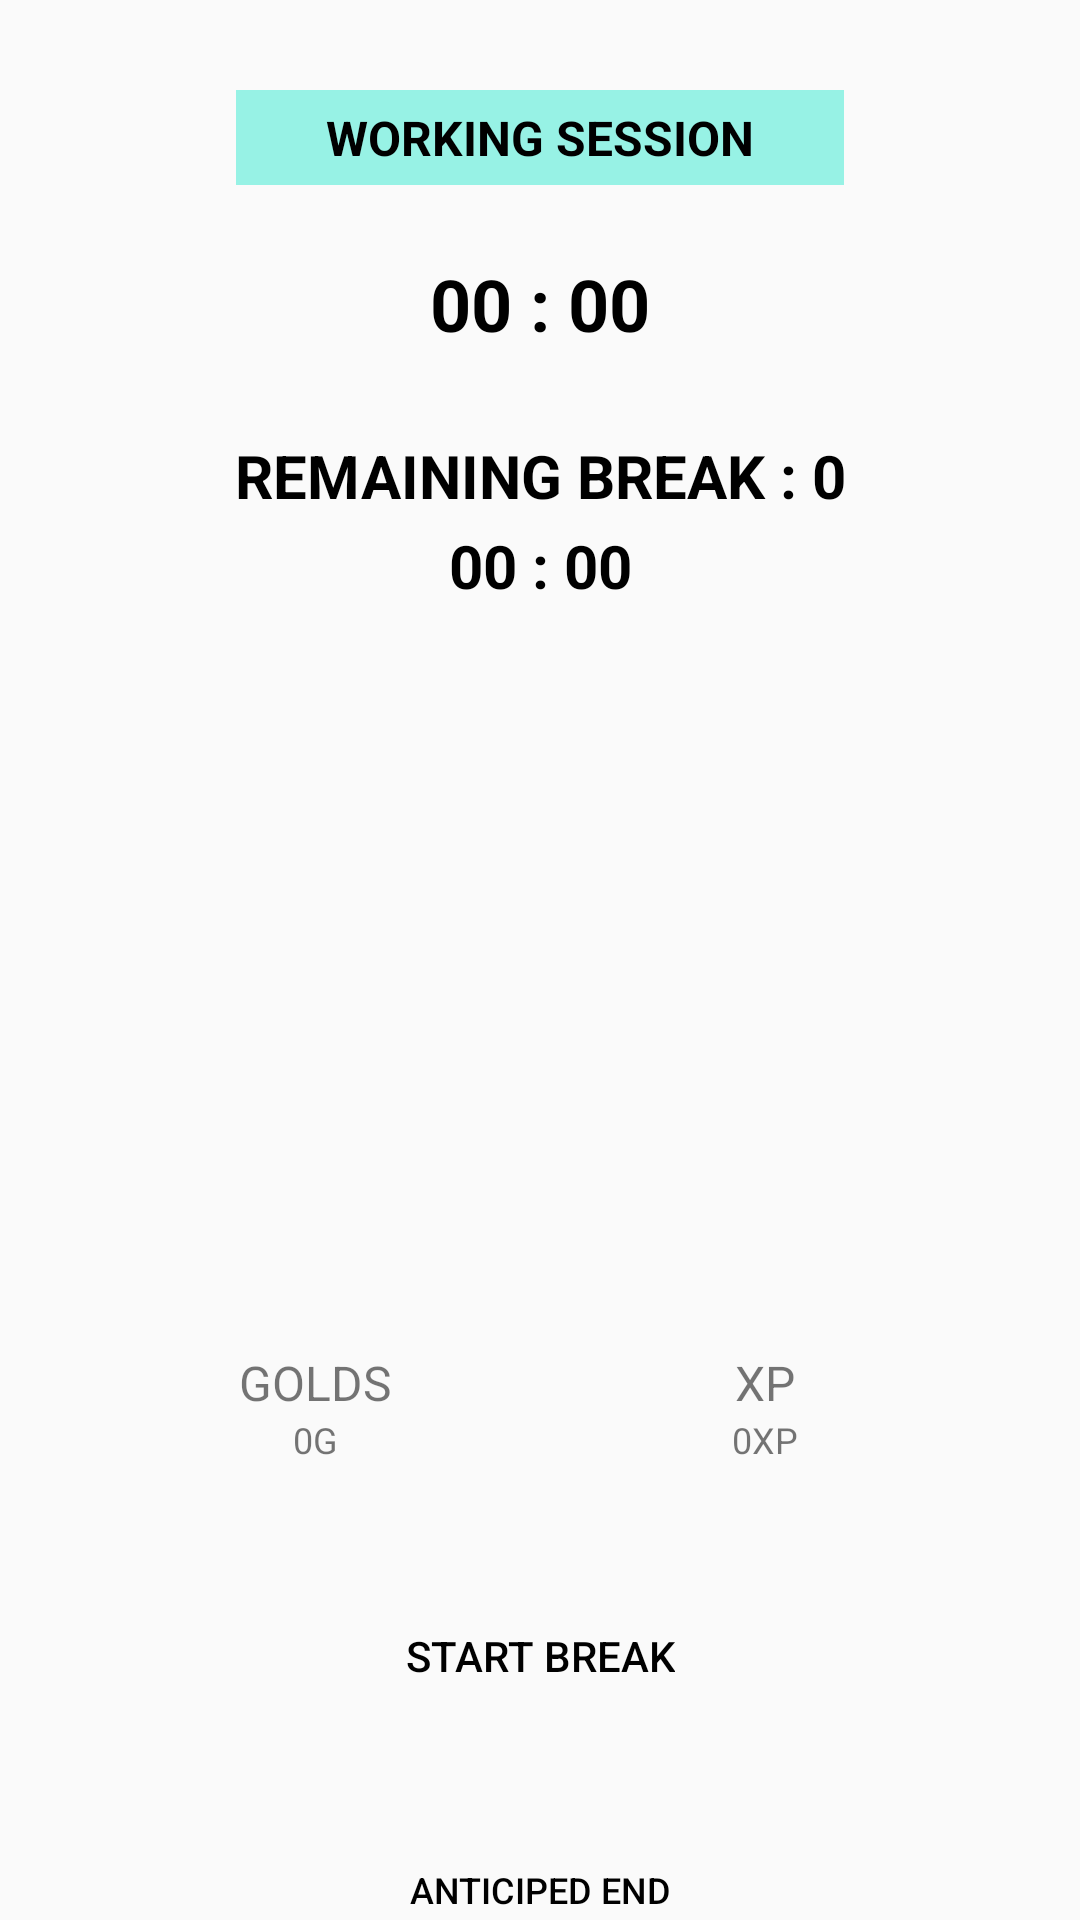

Android layout source for this screen:
<!-- AndroidManifest.xml: application theme Theme.StudentKnight -->
<!-- res/layout/activity_current_session.xml -->
<?xml version="1.0" encoding="utf-8"?>
<androidx.constraintlayout.widget.ConstraintLayout xmlns:android="http://schemas.android.com/apk/res/android"
    xmlns:tools="http://schemas.android.com/tools"
    android:layout_width="match_parent"
    android:layout_height="match_parent"
    xmlns:app="http://schemas.android.com/apk/res-auto">

    <TextView
        android:id="@+id/currentSessionTitleText"
        android:layout_width="wrap_content"
        android:layout_height="wrap_content"

        android:textSize="16sp"
        android:textAllCaps="true"
        android:textStyle="bold"

        android:textColor="@color/title_color"
        android:background="@color/title_background"

        app:layout_constraintTop_toTopOf="parent"
        app:layout_constraintStart_toStartOf="parent"
        app:layout_constraintEnd_toEndOf="parent"

        android:layout_marginTop="30dp"
        android:paddingVertical="5dp"
        android:paddingHorizontal="30dp"

        android:text="Working session" />

    <TextView
        android:id="@+id/currentSessionTotalTime"
        android:layout_width="wrap_content"
        android:layout_height="wrap_content"

        android:textSize="24sp"
        android:textAllCaps="true"
        android:textStyle="bold"

        android:textColor="@color/title_color"
        android:background=""

        app:layout_constraintTop_toTopOf="@id/currentSessionTitleText"
        app:layout_constraintStart_toStartOf="parent"
        app:layout_constraintEnd_toEndOf="parent"

        android:layout_marginTop="50dp"
        android:paddingVertical="5dp"
        android:paddingHorizontal="30dp"

        android:text="00 : 00"/>

    <TextView
        android:id="@+id/currentSessionNumOfBreak"
        android:layout_width="wrap_content"
        android:layout_height="wrap_content"

        android:textSize="20sp"
        android:textAllCaps="true"
        android:textStyle="bold"

        android:textColor="@color/title_color"
        android:background=""

        app:layout_constraintTop_toTopOf="@id/currentSessionTotalTime"
        app:layout_constraintStart_toStartOf="parent"
        app:layout_constraintEnd_toEndOf="parent"

        android:layout_marginTop="60dp"
        android:paddingVertical="5dp"
        android:paddingHorizontal="30dp"

        android:text="Remaining break : 0"/>

    <TextView
        android:id="@+id/currentSessionTimeBeforeBreak"
        android:layout_width="wrap_content"
        android:layout_height="wrap_content"

        android:textSize="20sp"
        android:textAllCaps="true"
        android:textStyle="bold"

        android:textColor="@color/title_color"
        android:background=""

        app:layout_constraintTop_toTopOf="@id/currentSessionNumOfBreak"
        app:layout_constraintStart_toStartOf="parent"
        app:layout_constraintEnd_toEndOf="parent"

        android:layout_marginTop="30dp"
        android:paddingVertical="5dp"
        android:paddingHorizontal="30dp"

        android:text="00 : 00"/>

    <ImageView
        android:id="@+id/currentSessionCharacter"
        android:layout_width="wrap_content"
        android:layout_height="wrap_content"

        app:layout_constraintTop_toTopOf="@id/currentSessionTimeBeforeBreak"
        app:layout_constraintStart_toStartOf="parent"
        app:layout_constraintEnd_toEndOf="parent"

        android:layout_marginTop="120dp"

        tools:srcCompat="@tools:sample/avatars" />
    
    <LinearLayout
        android:id="@+id/currentSessionEarnedInfo"
        android:layout_width="match_parent"
        android:layout_height="wrap_content"
        android:baselineAligned="false"
        android:orientation="horizontal"

        app:layout_constraintTop_toTopOf="@id/currentSessionCharacter"
        app:layout_constraintStart_toStartOf="parent"
        app:layout_constraintEnd_toEndOf="parent"

        android:layout_marginTop="150dp"
        android:paddingVertical="5dp"
        android:paddingHorizontal="30dp">

        <LinearLayout
            android:layout_width="0dp"
            android:layout_height="wrap_content"
            android:layout_weight="1"
            android:orientation="vertical"

            android:layout_marginVertical="5dp"
            android:layout_marginHorizontal="10dp">

            <TextView
                android:id="@+id/currentSessionGoldLabel"
                android:layout_width="match_parent"
                android:layout_height="wrap_content"

                android:paddingHorizontal="5dp"
                android:text="Golds"
                android:textAlignment="center"

                android:textAllCaps="true"

                android:textSize="16sp" />

            <TextView
            android:id="@+id/currentSessionGoldEarned"
            android:layout_width="match_parent"
            android:layout_height="wrap_content"

            android:textAlignment="center"
            android:textSize="12sp"
            android:textAllCaps="true"

            android:paddingHorizontal="5dp"

            android:text="0g"/>

        </LinearLayout>

        <LinearLayout
            android:layout_width="0dp"
            android:layout_height="wrap_content"
            android:layout_weight="1"
            android:orientation="vertical"

            android:layout_marginVertical="5dp"
            android:layout_marginHorizontal="10dp">

        <TextView
            android:id="@+id/currentSessionXpLabel"
            android:layout_width="match_parent"
            android:layout_height="wrap_content"

            android:textAlignment="center"
            android:textSize="16sp"
            android:textAllCaps="true"

            android:paddingHorizontal="5dp"

            android:text="Xp"/>

        <TextView
            android:id="@+id/currentSessionXpEarned"
            android:layout_width="match_parent"
            android:layout_height="wrap_content"

            android:textAlignment="center"
            android:textSize="12sp"
            android:textAllCaps="true"

            android:paddingHorizontal="5dp"

            android:text="0xp"/>

        </LinearLayout>

    </LinearLayout>

    <Button
        android:id="@+id/currentSessionBreakButton"
        android:layout_width="wrap_content"
        android:layout_height="wrap_content"

        app:layout_constraintTop_toBottomOf="@id/currentSessionEarnedInfo"
        app:layout_constraintStart_toStartOf="parent"
        app:layout_constraintEnd_toEndOf="parent"

        android:textColor="@color/main_menu_button_text"
        android:background="@color/main_menu_button_background"

        android:layout_marginTop="30dp"
        android:paddingVertical="5dp"
        android:paddingHorizontal="30dp"

        android:text="Start break" />

    <Button
        android:id="@+id/currentSessionEndButton"
        android:layout_width="wrap_content"
        android:layout_height="wrap_content"

        app:layout_constraintTop_toBottomOf="@id/currentSessionBreakButton"
        app:layout_constraintStart_toStartOf="parent"
        app:layout_constraintEnd_toEndOf="parent"

        android:textColor="@color/main_menu_button_text"
        android:background="@color/main_menu_button_background"

        android:textSize="12dp"

        android:layout_marginTop="30dp"
        android:paddingHorizontal="10dp"

        android:text="Anticiped End" />


</androidx.constraintlayout.widget.ConstraintLayout>
<!-- resources referenced by this layout -->
<resources>
  <color name="title_background">#97F2E5</color>
  <color name="title_color">#000000</color>
  <style name="Theme.StudentKnight" parent="android:Theme.Material.Light.NoActionBar" />
</resources>
